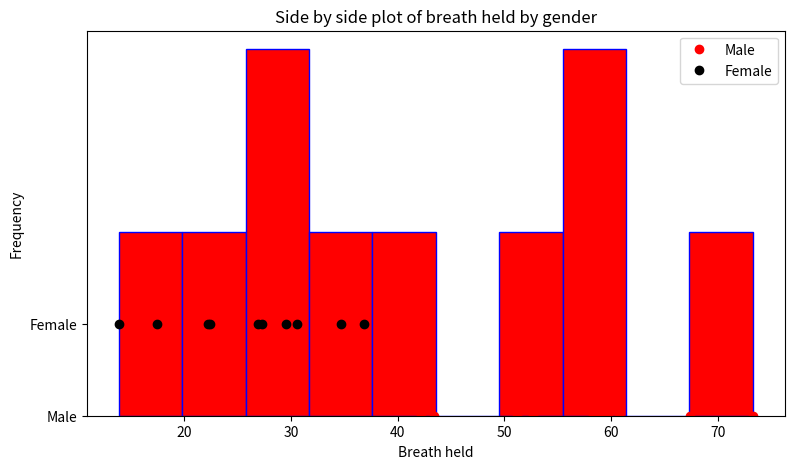

Write Python code to recreate this figure.
#Number2(a)
import matplotlib.pyplot as plt
breathHeld = [22.22,30.57,17.47,22.39,26.90,36.85,27.33,29.55,13.87,34.66,60.75,67.41,42.19,59.74,52.64,43.37,73.27,59.09,51.15,58.32]
plt.figure(figsize=(9,5))
plt.hist(breathHeld, bins=10,color='red', edgecolor = 'blue')
plt.xlabel('Breath Held')
plt.ylabel('Frequency')
plt.title('The histogram of breath held')
plt.show()


#Number 2(B)
import matplotlib.pyplot as plt
maleBreath = [60.75,67.41,42.19,59.74,52.64,43.37,73.27,59.09,51.15,58.32]
femaleBreath = [22.22,30.57,17.47,22.39,26.90,36.85,27.33,29.55,13.87,34.66]
plt.plot(maleBreath, [0] * len(maleBreath), 'o', label='Male', color='red')
plt.plot(femaleBreath, [1] * len(femaleBreath), 'o', label='Female', color='black')
plt.title('Side by side plot of breath held by gender')
plt.xlabel('Breath held')
plt.yticks([0,1], ['Male', 'Female'])
plt.legend()
plt.show()